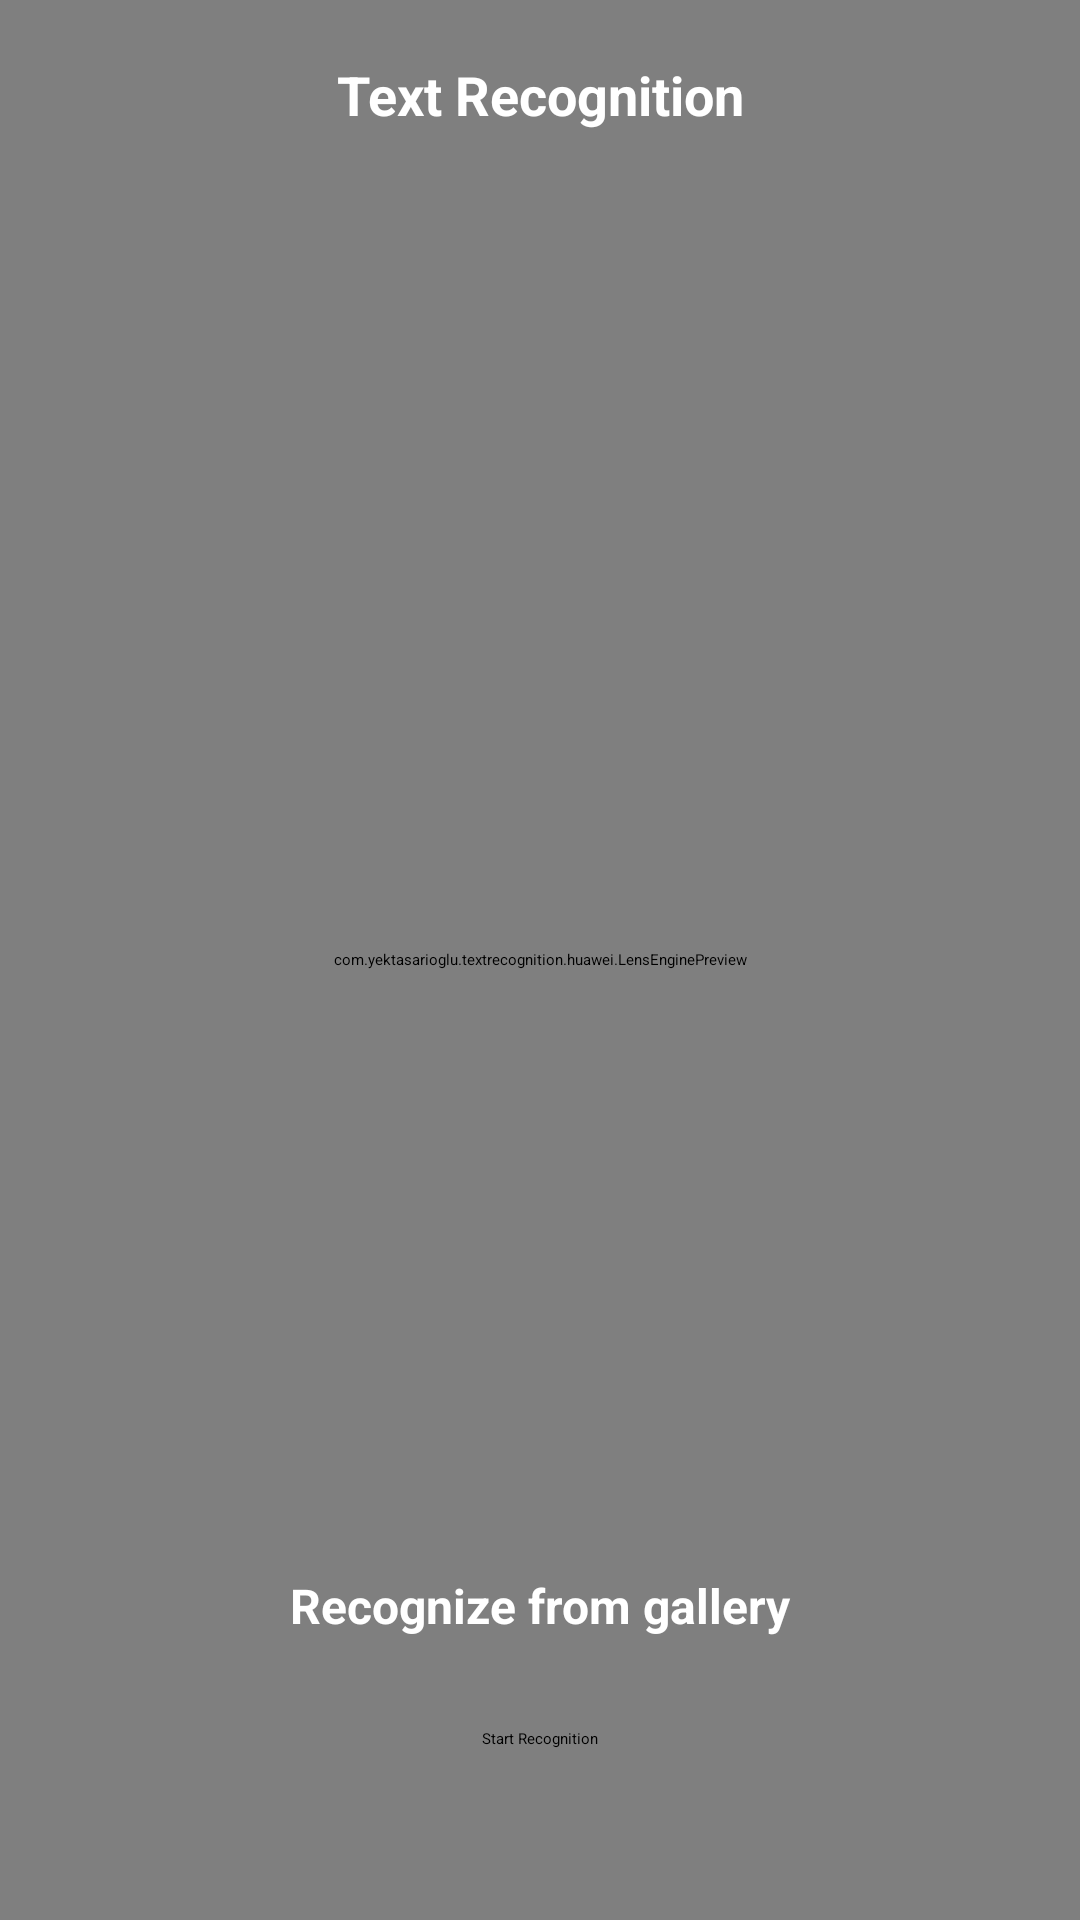

Reconstruct the res/layout file that produces this screen, plus the resources it refers to.
<!-- AndroidManifest.xml: application theme Theme.TextRecognition -->
<!-- res/layout/fragment_text_recognition.xml -->
<?xml version="1.0" encoding="utf-8"?>
<androidx.constraintlayout.widget.ConstraintLayout
    xmlns:app="http://schemas.android.com/apk/res-auto"
    xmlns:android="http://schemas.android.com/apk/res/android"
    xmlns:tools="http://schemas.android.com/tools"
    android:layout_width="match_parent"
    android:layout_height="match_parent"
    tools:background="#FFFFFF">

    <androidx.constraintlayout.widget.Guideline
        android:id="@+id/scanReceiptTextTop"
        android:layout_width="match_parent"
        android:layout_height="match_parent"
        android:orientation="horizontal"
        app:layout_constraintGuide_percent="0.03"/>

    <androidx.constraintlayout.widget.Guideline
        android:id="@+id/scanButtonTop"
        android:layout_width="match_parent"
        android:layout_height="match_parent"
        android:orientation="horizontal"
        app:layout_constraintGuide_percent="0.9"/>

    <androidx.constraintlayout.widget.Guideline
        android:id="@+id/receiptTop"
        android:layout_width="match_parent"
        android:layout_height="match_parent"
        android:orientation="horizontal"
        app:layout_constraintGuide_percent="0.1"/>

    <androidx.constraintlayout.widget.Guideline
        android:id="@+id/receiptBottom"
        android:layout_width="match_parent"
        android:layout_height="match_parent"
        android:orientation="horizontal"
        app:layout_constraintGuide_percent="0.8"/>

    <com.example.textrecognition.huawei.LensEnginePreview
        android:id="@+id/preview"
        android:layout_width="match_parent"
        android:layout_height="match_parent"/>

    <TextView
        android:layout_width="wrap_content"
        android:layout_height="wrap_content"
        android:text="@string/text_recognition"
        android:textColor="@color/white"
        android:textStyle="bold"
        android:textSize="18sp"
        app:layout_constraintTop_toBottomOf="@id/scanReceiptTextTop"
        app:layout_constraintLeft_toLeftOf="parent"
        app:layout_constraintRight_toRightOf="parent"/>

    <TextView
        android:id="@+id/scanFromGalleryTextView"
        android:layout_width="wrap_content"
        android:layout_height="wrap_content"
        android:text="@string/recognize_from_gallery"
        android:textAlignment="center"
        android:textColor="@color/white"
        android:textStyle="bold"
        android:textSize="16sp"
        android:layout_marginBottom="30dp"
        app:layout_constraintBottom_toTopOf="@id/scanTextView"
        app:layout_constraintLeft_toLeftOf="parent"
        app:layout_constraintRight_toRightOf="parent" />

    <TextView
        android:id="@+id/scanTextView"
        android:layout_width="100dp"
        android:layout_height="60dp"
        android:text="@string/start_recognition"
        android:textAlignment="center"
        app:layout_constraintTop_toBottomOf="@id/scanButtonTop"
        app:layout_constraintLeft_toLeftOf="parent"
        app:layout_constraintRight_toRightOf="parent"/>

</androidx.constraintlayout.widget.ConstraintLayout>
<!-- resources referenced by this layout -->
<resources>
  <string name="recognize_from_gallery">Recognize from gallery</string>
  <string name="start_recognition">Start Recognition</string>
  <string name="text_recognition">Text Recognition</string>
  <style name="Theme.TextRecognition" parent="Theme.MaterialComponents.DayNight.NoActionBar">
          
          <item name="colorPrimary">@color/purple_200</item>
          <item name="colorPrimaryVariant">@color/purple_700</item>
          <item name="colorOnPrimary">@color/black</item>
          
          <item name="colorSecondary">@color/teal_200</item>
          <item name="colorSecondaryVariant">@color/teal_200</item>
          <item name="colorOnSecondary">@color/black</item>
          
          <item name="android:statusBarColor" tools:targetApi="l">?attr/colorPrimaryVariant</item>
          
      </style>
  <!-- not gathered from this repository: default colours our renderer supplied (Android Studio template values) -->
  <color name="purple_200">#FFBB86FC</color>
  <color name="purple_700">#FF3700B3</color>
  <color name="teal_200">#FF03DAC5</color>
  <color name="black">#FF000000</color>
  <color name="white">#FFFFFFFF</color>
</resources>
